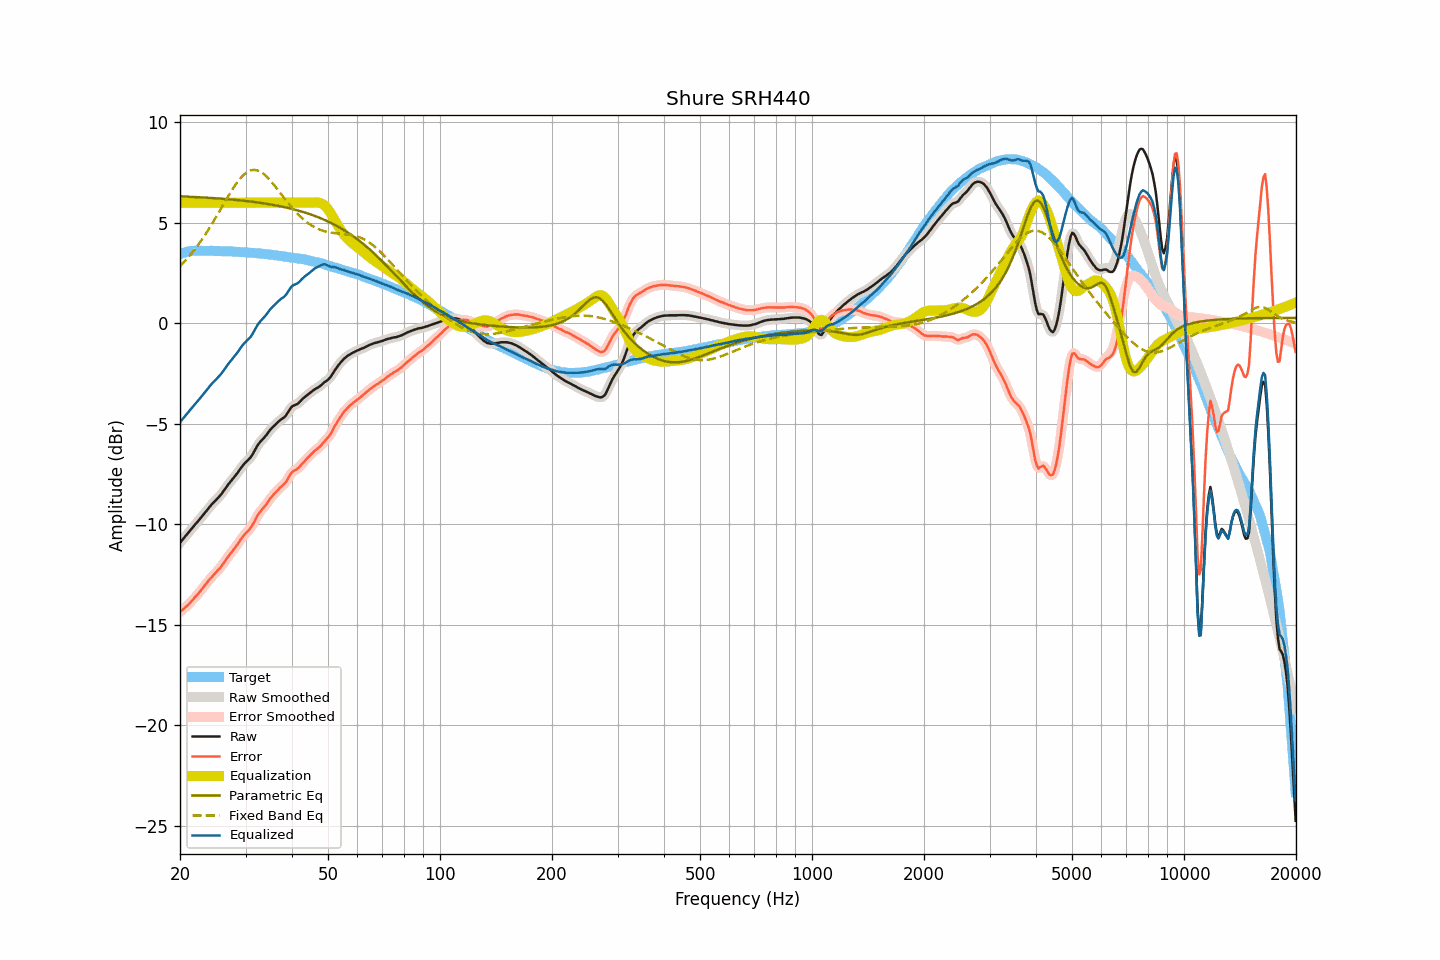

The data file committed next to this chart (first rows):
frequency, raw, smoothed, error, error_smoothed, equalization, parametric_eq, fixed_band_eq, equalized_raw, equalized_smoothed, target
20.00, -10.92, -10.92, -14.37, -14.37, 6.00, 6.32, 2.85, -4.92, -4.92, 3.45
20.20, -10.82, -10.83, -14.30, -14.30, 6.00, 6.32, 2.93, -4.82, -4.83, 3.47
20.40, -10.73, -10.73, -14.24, -14.23, 6.00, 6.31, 3.01, -4.73, -4.73, 3.50
20.61, -10.63, -10.63, -14.16, -14.16, 6.00, 6.31, 3.10, -4.63, -4.63, 3.52
20.81, -10.53, -10.54, -14.09, -14.09, 6.00, 6.31, 3.18, -4.53, -4.54, 3.55
21.02, -10.44, -10.44, -14.03, -14.01, 6.00, 6.30, 3.28, -4.44, -4.44, 3.58
21.23, -10.34, -10.34, -13.94, -13.94, 6.00, 6.30, 3.37, -4.34, -4.34, 3.59
21.44, -10.24, -10.25, -13.84, -13.85, 6.00, 6.30, 3.47, -4.24, -4.25, 3.60
21.66, -10.15, -10.15, -13.77, -13.76, 6.00, 6.29, 3.56, -4.15, -4.15, 3.61
21.87, -10.05, -10.06, -13.66, -13.67, 6.00, 6.29, 3.67, -4.05, -4.06, 3.61
22.09, -9.96, -9.96, -13.58, -13.58, 6.00, 6.28, 3.77, -3.96, -3.96, 3.62
22.31, -9.87, -9.87, -13.49, -13.49, 6.00, 6.28, 3.88, -3.87, -3.87, 3.62
22.54, -9.77, -9.78, -13.39, -13.40, 6.00, 6.28, 3.99, -3.77, -3.78, 3.62
22.76, -9.68, -9.68, -13.30, -13.30, 6.00, 6.27, 4.10, -3.68, -3.68, 3.62
22.99, -9.58, -9.58, -13.19, -13.19, 6.00, 6.27, 4.21, -3.58, -3.58, 3.61
23.22, -9.48, -9.48, -13.09, -13.09, 6.00, 6.26, 4.33, -3.48, -3.48, 3.61
23.45, -9.38, -9.38, -12.99, -12.99, 6.00, 6.26, 4.45, -3.38, -3.38, 3.61
23.69, -9.28, -9.28, -12.89, -12.89, 6.00, 6.25, 4.58, -3.28, -3.28, 3.61
23.92, -9.18, -9.18, -12.79, -12.79, 6.00, 6.25, 4.70, -3.18, -3.18, 3.60
24.16, -9.08, -9.08, -12.70, -12.69, 6.00, 6.24, 4.83, -3.08, -3.08, 3.61
24.40, -8.99, -9.00, -12.60, -12.60, 6.00, 6.24, 4.96, -2.99, -3.00, 3.61
24.65, -8.91, -8.91, -12.52, -12.52, 6.00, 6.23, 5.10, -2.91, -2.91, 3.60
24.89, -8.83, -8.83, -12.43, -12.43, 6.00, 6.23, 5.23, -2.83, -2.83, 3.60
25.14, -8.74, -8.75, -12.34, -12.35, 6.00, 6.22, 5.37, -2.74, -2.75, 3.60
25.39, -8.66, -8.66, -12.26, -12.26, 6.00, 6.21, 5.50, -2.66, -2.66, 3.60
25.65, -8.57, -8.57, -12.17, -12.16, 6.00, 6.21, 5.64, -2.57, -2.57, 3.60
25.91, -8.47, -8.47, -12.06, -12.06, 6.00, 6.20, 5.78, -2.47, -2.47, 3.59
26.16, -8.36, -8.36, -11.95, -11.95, 6.00, 6.20, 5.92, -2.36, -2.36, 3.59
26.43, -8.25, -8.25, -11.84, -11.83, 6.00, 6.19, 6.06, -2.25, -2.25, 3.58
26.69, -8.13, -8.14, -11.72, -11.72, 6.00, 6.18, 6.19, -2.13, -2.14, 3.58
26.96, -8.02, -8.03, -11.61, -11.61, 6.00, 6.18, 6.33, -2.02, -2.03, 3.58
27.23, -7.92, -7.92, -11.51, -11.50, 6.00, 6.17, 6.46, -1.92, -1.92, 3.58
27.50, -7.82, -7.83, -11.40, -11.40, 6.00, 6.16, 6.59, -1.82, -1.83, 3.58
27.77, -7.73, -7.73, -11.30, -11.30, 6.00, 6.16, 6.72, -1.73, -1.73, 3.57
28.05, -7.63, -7.63, -11.20, -11.20, 6.00, 6.15, 6.84, -1.63, -1.63, 3.57
28.33, -7.53, -7.53, -11.09, -11.09, 6.00, 6.14, 6.95, -1.53, -1.53, 3.56
28.62, -7.42, -7.42, -10.98, -10.97, 6.00, 6.13, 7.07, -1.42, -1.42, 3.55
28.90, -7.30, -7.31, -10.85, -10.85, 6.00, 6.12, 7.17, -1.30, -1.31, 3.55
29.19, -7.19, -7.19, -10.73, -10.74, 6.00, 6.12, 7.26, -1.19, -1.19, 3.54
29.48, -7.08, -7.09, -10.63, -10.63, 6.00, 6.11, 7.34, -1.08, -1.09, 3.55
29.78, -6.99, -6.99, -10.53, -10.53, 6.00, 6.10, 7.42, -0.99, -0.99, 3.54
30.08, -6.90, -6.91, -10.44, -10.44, 6.00, 6.09, 7.48, -0.90, -0.91, 3.54
30.38, -6.83, -6.83, -10.36, -10.36, 6.00, 6.08, 7.54, -0.83, -0.83, 3.52
30.68, -6.75, -6.75, -10.27, -10.27, 6.00, 6.07, 7.58, -0.75, -0.75, 3.52
30.99, -6.66, -6.66, -10.17, -10.17, 6.00, 6.06, 7.61, -0.66, -0.66, 3.51
31.30, -6.54, -6.54, -10.05, -10.05, 6.00, 6.05, 7.63, -0.54, -0.54, 3.51
31.61, -6.40, -6.40, -9.91, -9.90, 6.00, 6.04, 7.64, -0.40, -0.40, 3.50
31.93, -6.26, -6.26, -9.75, -9.75, 6.00, 6.03, 7.63, -0.26, -0.26, 3.49
32.24, -6.11, -6.12, -9.59, -9.60, 6.00, 6.02, 7.62, -0.11, -0.12, 3.48
32.57, -5.99, -6.00, -9.47, -9.47, 6.00, 6.01, 7.58, 0.01, 0.00, 3.48
32.89, -5.89, -5.89, -9.37, -9.36, 6.00, 6.00, 7.55, 0.11, 0.11, 3.47
33.22, -5.80, -5.80, -9.26, -9.27, 6.00, 5.99, 7.50, 0.20, 0.20, 3.46
33.55, -5.72, -5.72, -9.18, -9.18, 6.00, 5.97, 7.44, 0.28, 0.28, 3.46
33.89, -5.63, -5.63, -9.08, -9.08, 6.00, 5.96, 7.37, 0.37, 0.37, 3.45
34.23, -5.53, -5.53, -8.98, -8.97, 6.00, 5.95, 7.30, 0.47, 0.47, 3.44
34.57, -5.42, -5.42, -8.85, -8.85, 6.00, 5.93, 7.21, 0.58, 0.58, 3.43
34.92, -5.31, -5.32, -8.73, -8.74, 6.00, 5.92, 7.13, 0.69, 0.68, 3.42
35.27, -5.22, -5.23, -8.64, -8.64, 6.00, 5.91, 7.03, 0.78, 0.77, 3.41
35.62, -5.14, -5.14, -8.54, -8.54, 6.00, 5.89, 6.94, 0.86, 0.86, 3.40
35.97, -5.07, -5.07, -8.46, -8.46, 6.00, 5.88, 6.84, 0.93, 0.93, 3.39
... 635 more rows
